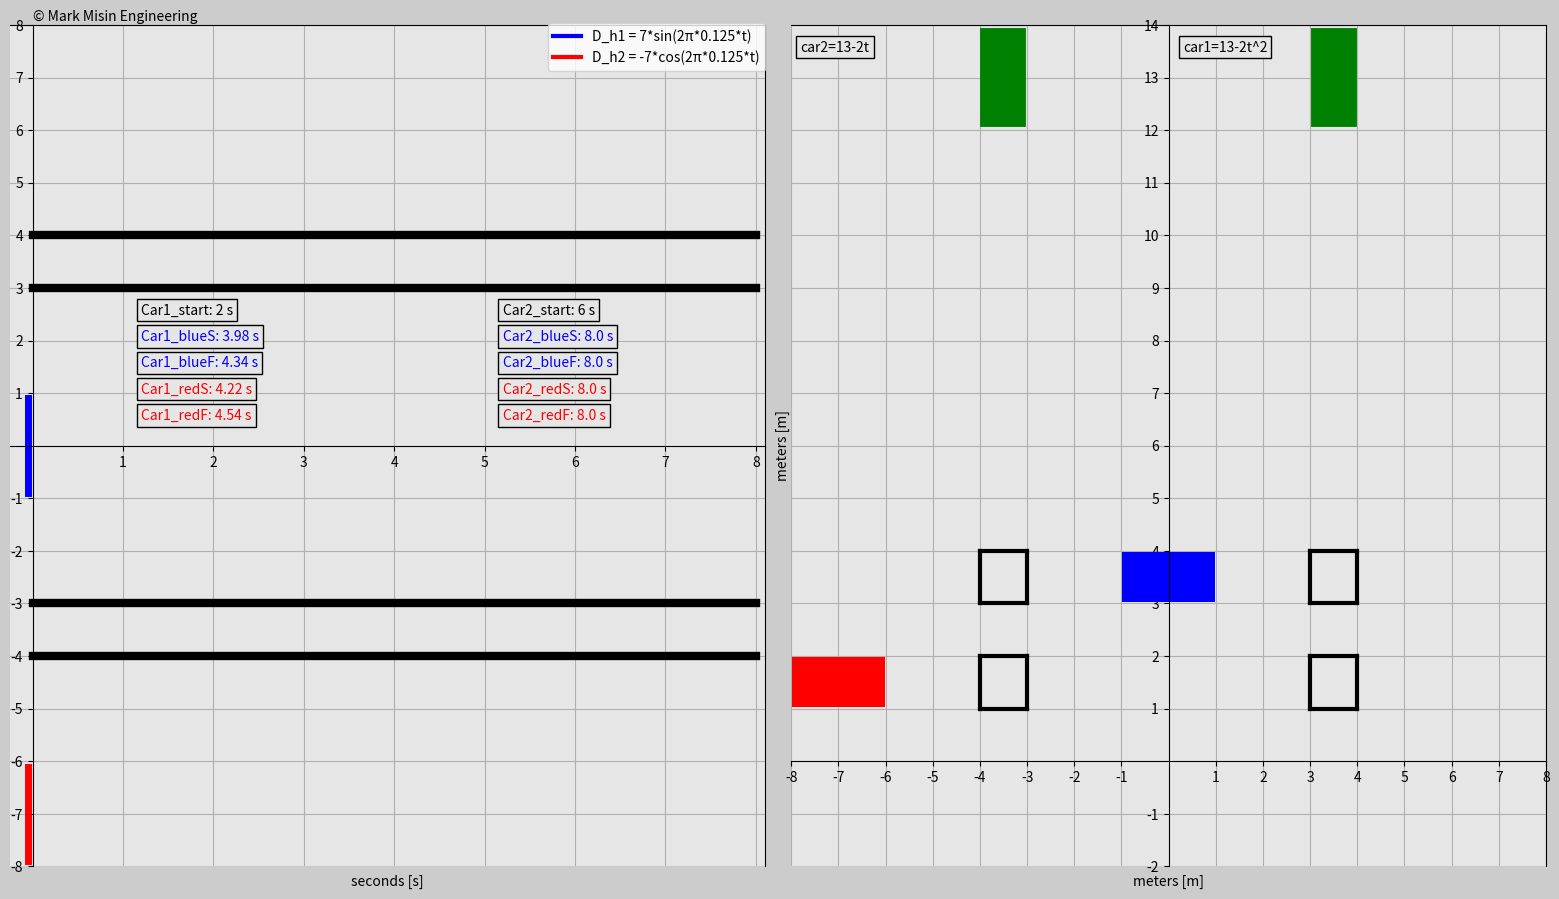

Write the Python code that produced this figure.
'''
LICENSE AGREEMENT

In relation to this Python file:

1. Copyright of this Python file is owned by the author: Mark Misin

2. This Python code can be freely used and distributed

3. The copyright label in this Python file such as

copyright=ax_main.text(x,y,'© Mark Misin Engineering',size=z)

that indicate that the Copyright is owned by Mark Misin MUST NOT be removed.

WARRANTY DISCLAIMER!

This Python file comes with absolutely NO WARRANTY! In no event can the author of this Python file be held responsible for whatever happens in relation to this Python file. For example, if there is a bug in the code and because of that a project, invention, or whatever it is used for fails - the author is NOT RESPONSIBLE!
'''

import matplotlib.pyplot as plt
import matplotlib.gridspec as gridspec
import matplotlib.animation as animation
import numpy as np


#########################################################################
# Set simulation inputs
t0=0.0
t_end=8.0
dt=0.02
f1=0.125 # Frequency
f2=0.125
A1=7 # Amplitude
A2=-7
delay_car1=2
delay_car2=6
frame_amount=int(t_end/dt+2) # Don't forget to chang frame rate
bbox_props_time=dict(boxstyle='square',fc=(0.9,0.9,0.9),ec='k',lw=1.0)
# For the graph parameters
tick_size=10
label_size=10
########################################################################

# Create array for time
t=np.arange(t0,t_end+dt,dt)

delay_car1_el=int(delay_car1/dt)
tu1=np.concatenate([t,[t[-1]+dt]])
tu1[0:delay_car1_el]=0
tu1[delay_car1_el:-1]=t[0:len(tu1)-1-delay_car1_el]

delay_car2_el=int(delay_car2/dt)
tu2=np.concatenate([t,[t[-1]+dt]])
tu2[0:delay_car2_el]=0
tu2[delay_car2_el:-1]=t[0:len(tu2)-1-delay_car2_el]

# Deviation (D)
D_h1=A1*np.sin(2*np.pi*f1*t)#+A1/7*np.sin(2*np.pi*f1*7*t) # Chaotic
D_h2=A2*np.cos(2*np.pi*f2*t)
D_h1u=np.concatenate([D_h1,[0.0]]) # Update, one extra element for blocks
D_h2u=np.concatenate([D_h2,[0.0]])


car1=13-2*tu1**2
car2=13-2*tu2**1

for i in range(0,len(car1)-1):
    if car1[i]-1>4 and car1[i+1]-1<=4:
        temp1_bb=i
    if car1[i]+1>3 and car1[i+1]+1<=3:
        temp1_be=i
    if car1[i]-1>2 and car1[i+1]-1<=2:
        temp1_rb=i
    if car1[i]+1>1 and car1[i+1]+1<=1:
        temp1_re=i
    if car2[i]-1>4 and car2[i+1]-1<=4:
        temp2_bb=i
    if car2[i]+1>3 and car2[i+1]+1<=3:
        temp2_be=i
    if car2[i]-1>2 and car2[i+1]-1<=2:
        temp2_rb=i
    if car2[i]+1>1 and car2[i+1]+1<=1:
        temp2_re=i

def update_plot(num):
    # len(num)=122 -> num=0-121 -> t[0:121]=t[0]->t[120]

    # Update sinusoidal functions
    y_1.set_data(t[0:num],D_h1[0:num])
    y_2.set_data(t[0:num],D_h2[0:num])
    y_1f.set_data(t[0:num],D_h1[0:num]+1)
    y_2f.set_data(t[0:num],D_h2[0:num]+1)
    y_1b.set_data(t[0:num],D_h1[0:num]-1)
    y_2b.set_data(t[0:num],D_h2[0:num]-1)

    # Update the blocks
    block_1.set_data([D_h1u[num]-0.45,D_h1u[num]+0.45],[3.5,3.5])
    block_2.set_data([D_h2u[num]-0.45,D_h2u[num]+0.45],[1.5,1.5])

    # Update cars
    block_c1.set_data([3.5,3.5],[car1[num]-0.5,car1[num]+0.5])
    block_c2.set_data([-3.5,-3.5],[car2[num]-0.5,car2[num]+0.5])

    # Update the block functions
    block_1f.set_data([-0.05,-0.05],[D_h1u[num]-0.9,D_h1u[num]+0.9])
    block_2f.set_data([-0.05,-0.05],[D_h2u[num]-0.9,D_h2u[num]+0.9])

    change_color(no_no_area1,vline1b,vline1r,num,3,'blue','red',1)
    change_color(no_no_area2,vline2b,vline2r,num,6,'blue','red',1)

    change_color(no_no_area5,vline3b,vline3r,num,4,'blue','red',-1)
    change_color(no_no_area6,vline4b,vline4r,num,1,'blue','red',-1)

    change_color(no_no_area3,vline5b,vline5r,num,-3,'blue','red',1)
    change_color(no_no_area4,vline6b,vline6r,num,-6,'blue','red',1)

    change_color(no_no_area7,vline7b,vline7r,num,-4,'blue','red',-1)
    change_color(no_no_area8,vline8b,vline8r,num,-1,'blue','red',-1)

    # Car 1
    if num<delay_car1_el:
        car_time1_delay.set_data(t[0:num],[3.5])
    elif num>=delay_car1_el and num<temp1_bb:
        car_time1.set_data(t[delay_car1_el:num],[3.5])
    elif num>=temp1_bb and num<temp1_be:
        car_time1b.set_data(t[temp1_bb:num],[3.5])

    if num>=temp1_rb and num<temp1_re:
        car_time1r.set_data(t[temp1_rb:num],[3.5])


    # Car 2
    if num<delay_car2_el:
        car_time2_delay.set_data(t[0:num],[-3.5])
    elif num>=delay_car2_el and num<temp2_bb:
        car_time2.set_data(t[delay_car2_el:num],[-3.5])
    elif num>=temp2_bb and num<temp2_be:
        car_time2b.set_data(t[temp2_bb:num],[-3.5])

    if num>=temp2_rb and num<temp2_re:
        car_time2r.set_data(t[temp2_rb:num],[-3.5])


    # Return function values

    # If only one return value, have comma in the end to make it iterable
    # SOLUTION MODE: Uncomment other things
    # return y_1,y_2,y_1f,y_2f,y_1b,y_2b,\
    # block_1,block_1f,\
    # block_2,block_2f,\
    # block_c1,block_c2,\
    # no_no_area1,no_no_area2,no_no_area3,no_no_area4,\
    # no_no_area5,no_no_area6,no_no_area7,no_no_area8,\
    # vline1b,vline2b,vline3b,vline4b,vline5b,vline6b,vline7b,vline8b,\
    # vline1r,vline2r,vline3r,vline4r,vline5r,vline6r,vline7r,vline8r,\
    # car_time1_delay,car_time1,car_time1b,car_time1r,\
    # car_time2_delay,car_time2,car_time2b,car_time2r


    # EXPLANATION MODE:

    return y_1,block_1,block_1f,block_c1,block_c2,#y_1f,y_1b,\
    no_no_area1,no_no_area2,no_no_area3,no_no_area4,no_no_area5,no_no_area6,no_no_area7,no_no_area8,\
    vline1b,vline2b,vline3b,vline4b,vline5b,vline6b,vline7b,vline8b,\
    car_time1_delay,car_time1,car_time1b,\
    car_time2_delay,car_time2,car_time2b,\


    # INSTRUCTION MODE:

    # return y_1,block_1,block_1f,block_c1,block_c2,y_2,block_2,block_2f\




def change_color(no_no_area,vline1,vline2,num,a,color1,color2,b):
    if a>=0:
        if b==1:
            if D_h1u[num-1]+1<a and D_h1u[num]+1>=a and num>0:
                no_no_area.set_data([0,t[-1]],[a,a])
                no_no_area.set_color(color1)
                vline1.set_data([t[num],t[num]],[0,8])
                #input()
            elif D_h2u[num-1]+1<a and D_h2u[num]+1>=a and num>0:
                no_no_area.set_data([0,t[-1]],[a,a])
                no_no_area.set_color(color2)
                vline2.set_data([t[num],t[num]],[0,8])
            #     #input()
        else:
            if D_h1u[num-1]-1>a and D_h1u[num]-1<=a and num>0:
                no_no_area.set_data([0,t[-1]],[a,a])
                no_no_area.set_color(color1)
                vline1.set_data([t[num],t[num]],[0,8])
                #input()
            elif D_h2u[num-1]-1>a and D_h2u[num]-1<=a and num>0:
                no_no_area.set_data([0,t[-1]],[a,a])
                no_no_area.set_color(color2)
                vline2.set_data([t[num],t[num]],[0,8])
            #     #input()
    else:
        if b==1:
            if D_h1u[num-1]-1>a and D_h1u[num]-1<=a and num>0:
                no_no_area.set_data([0,t[-1]],[a,a])
                no_no_area.set_color(color1)
                vline1.set_data([t[num],t[num]],[0,-8])
                #input()
            elif D_h2u[num-1]-1>a and D_h2u[num]-1<=a and num>0:
                no_no_area.set_data([0,t[-1]],[a,a])
                no_no_area.set_color(color2)
                vline2.set_data([t[num],t[num]],[0,-8])
            #     #input()
        else:
            if D_h1u[num-1]+1<a and D_h1u[num]+1>=a and num>0:
                no_no_area.set_data([0,t[-1]],[a,a])
                no_no_area.set_color(color1)
                vline1.set_data([t[num],t[num]],[0,-8])
                #input()
            elif D_h2u[num-1]+1<a and D_h2u[num]+1>=a and num>0:
                no_no_area.set_data([0,t[-1]],[a,a])
                no_no_area.set_color(color2)
                if t[num-1]==t[-1]:
                    vline2.set_data([t[num-1],t[num-1]],[0,-8])
                else:
                    vline2.set_data([t[num],t[num]],[0,-8])
            #     #input()


# Set up your figure properties
fig=plt.figure(figsize=(16,9),dpi=120,facecolor=(0.8,0.8,0.8))
gs=gridspec.GridSpec(1,2)
plt.subplots_adjust(left=0.03,bottom=0.035,right=0.99,top=0.97,wspace=0.035,hspace=0.2)

# Function
ax1=fig.add_subplot(gs[:,0],facecolor=(0.9,0.9,0.9))
y_1,=ax1.plot([],[],'-b',linewidth=3,label='D_h1 = '+str(A1)+'*sin(2π*'+str(f1)+'*t)')
y_2,=ax1.plot([],[],'-r',linewidth=3,label='D_h2 = '+str(A2)+'*cos(2π*'+str(f2)+'*t)')
y_2,=ax1.plot([],[],'-r',linewidth=3)
y_1f,=ax1.plot([],[],':b',linewidth=2)
y_2f,=ax1.plot([],[],':r',linewidth=2)
y_1b,=ax1.plot([],[],':b',linewidth=2)
y_2b,=ax1.plot([],[],':r',linewidth=2)
block_1f,=ax1.plot([],[],'-b',linewidth=5)
block_2f,=ax1.plot([],[],'-r',linewidth=5)
danger_zone_1,=ax1.plot([0,t[-1]],[3,3],'-k',linewidth=6)
danger_zone_2,=ax1.plot([0,t[-1]],[4,4],'-k',linewidth=6)
danger_zone_3,=ax1.plot([0,t[-1]],[-3,-3],'-k',linewidth=6)
danger_zone_4,=ax1.plot([0,t[-1]],[-4,-4],'-k',linewidth=6)
no_no_area1,=ax1.plot([],[],'--k',linewidth=2)
no_no_area2,=ax1.plot([],[],'--k',linewidth=2)
no_no_area3,=ax1.plot([],[],'--k',linewidth=2)
no_no_area4,=ax1.plot([],[],'--k',linewidth=2)
no_no_area5,=ax1.plot([],[],'-k',linewidth=2)
no_no_area6,=ax1.plot([],[],'-k',linewidth=2)
no_no_area7,=ax1.plot([],[],'-k',linewidth=2)
no_no_area8,=ax1.plot([],[],'-k',linewidth=2)
vline1b,=ax1.plot([],[],'-b')
vline2b,=ax1.plot([],[],'--b')
vline3b,=ax1.plot([],[],'--b')
vline4b,=ax1.plot([],[],'-b')
vline5b,=ax1.plot([],[],'-b')
vline6b,=ax1.plot([],[],'--b')
vline7b,=ax1.plot([],[],'--b')
vline8b,=ax1.plot([],[],'-b')
vline1r,=ax1.plot([],[],'-r')
vline2r,=ax1.plot([],[],'--r')
vline3r,=ax1.plot([],[],'--r')
vline4r,=ax1.plot([],[],'-r')
vline5r,=ax1.plot([],[],'-r')
vline6r,=ax1.plot([],[],'--r')
vline7r,=ax1.plot([],[],'--r')
vline8r,=ax1.plot([],[],'-r')

linew=4
car_time1_delay,=ax1.plot([],[],'-m',linewidth=linew)
car_time2_delay,=ax1.plot([],[],'-m',linewidth=linew)
car_time1,=ax1.plot([],[],'-k',linewidth=linew)
car_time2,=ax1.plot([],[],'-k',linewidth=linew)
car_time1b,=ax1.plot([],[],'-b',linewidth=linew)
car_time1r,=ax1.plot([],[],':r',linewidth=linew)
car_time2b,=ax1.plot([],[],'-b',linewidth=linew)
car_time2r,=ax1.plot([],[],':r',linewidth=linew)

ax1.text(1.2,2.5,'Car1_start: '+str(delay_car1)+' s',size=10,color='k',bbox=bbox_props_time)
ax1.text(1.2,2.0,'Car1_blueS: '+str(round(temp1_bb*dt,2))+' s',size=10,color='b',bbox=bbox_props_time)
ax1.text(1.2,1.5,'Car1_blueF: '+str(round(temp1_be*dt,2))+' s',size=10,color='b',bbox=bbox_props_time)
ax1.text(1.2,1.0,'Car1_redS: '+str(round(temp1_rb*dt,2))+' s',size=10,color='r',bbox=bbox_props_time)
ax1.text(1.2,0.5,'Car1_redF: '+str(round(temp1_re*dt,2))+' s',size=10,color='r',bbox=bbox_props_time)

ax1.text(5.2,2.5,'Car2_start: '+str(delay_car2)+' s',size=10,color='k',bbox=bbox_props_time)
ax1.text(5.2,2.0,'Car2_blueS: '+str(round(temp2_bb*dt,2))+' s',size=10,color='b',bbox=bbox_props_time)
ax1.text(5.2,1.5,'Car2_blueF: '+str(round(temp2_be*dt,2))+' s',size=10,color='b',bbox=bbox_props_time)
ax1.text(5.2,1.0,'Car2_redS: '+str(round(temp2_rb*dt,2))+' s',size=10,color='r',bbox=bbox_props_time)
ax1.text(5.2,0.5,'Car2_redF: '+str(round(temp2_re*dt,2))+' s',size=10,color='r',bbox=bbox_props_time)

plt.xlim(t0-0.25,t_end+5*dt)
# plt.ylim(min(A1,A2)-1,max(A1,A2)+1)
plt.ylim(-8,8)
ax1.spines['bottom'].set_position('center')
ax1.spines['left'].set_position(('data',0))
ax1.xaxis.set_label_coords(0.5, -0.01)
plt.xticks(np.arange(t0+1,t_end+dt,1),size=tick_size)
# plt.yticks(np.concatenate([np.arange(min(A1,A2)-1,0,1),np.arange(1,max(A1,A2)+2,1)]),size=tick_size)
plt.yticks(np.concatenate([np.arange(-7-1,0,1),np.arange(1,7+2,1)]),size=tick_size)
plt.xlabel('seconds [s]',fontsize=label_size)
plt.grid(True)
plt.legend(loc='upper right',bbox_to_anchor=(1.01,1.01),fontsize='medium')
# copyright=ax1.text(0,(max(A1,A2)+1)*1.01,'© Mark Misin Engineering',size=10)
copyright=ax1.text(0,(7+1)*1.01,'© Mark Misin Engineering',size=10)

# Action
ax2=fig.add_subplot(gs[:,1],facecolor=(0.9,0.9,0.9))
block_1,=ax2.plot([],[],'-b',linewidth=36)
block_2,=ax2.plot([],[],'-r',linewidth=36)
block_c1,=ax2.plot([],[],'-g',linewidth=33)
block_c2,=ax2.plot([],[],'-g',linewidth=33)


# Create danger zone 1
danger_zone1_1,=ax2.plot([3,4],[1,1],'-k',linewidth=3)
danger_zone1_2,=ax2.plot([3,4],[2,2],'-k',linewidth=3)
danger_zone1_3,=ax2.plot([3,3],[1,2],'-k',linewidth=3)
danger_zone1_4,=ax2.plot([4,4],[1,2],'-k',linewidth=3)

# Create danger zone 2
danger_zone2_1,=ax2.plot([3,4],[3,3],'-k',linewidth=3)
danger_zone2_2,=ax2.plot([3,4],[4,4],'-k',linewidth=3)
danger_zone2_3,=ax2.plot([3,3],[3,4],'-k',linewidth=3)
danger_zone2_4,=ax2.plot([4,4],[3,4],'-k',linewidth=3)

# Create danger zone 3
danger_zone3_1,=ax2.plot([-3,-4],[1,1],'-k',linewidth=3)
danger_zone3_2,=ax2.plot([-3,-4],[2,2],'-k',linewidth=3)
danger_zone3_3,=ax2.plot([-3,-3],[1,2],'-k',linewidth=3)
danger_zone3_4,=ax2.plot([-4,-4],[1,2],'-k',linewidth=3)

# Create danger zone 4
danger_zone4_1,=ax2.plot([-3,-4],[3,3],'-k',linewidth=3)
danger_zone4_2,=ax2.plot([-3,-4],[4,4],'-k',linewidth=3)
danger_zone4_3,=ax2.plot([-3,-3],[3,4],'-k',linewidth=3)
danger_zone4_4,=ax2.plot([-4,-4],[3,4],'-k',linewidth=3)

ax2.text(0.3,13.5,'car1=13-2t^2',size=10,color='k',bbox=bbox_props_time)
ax2.text(-7.8,13.5,'car2=13-2t',size=10,color='k',bbox=bbox_props_time)


plt.xlim(min(A1,A2)-1,max(A1,A2)+1)
plt.ylim(-2,14)
ax2.spines['left'].set_position('center')
ax2.spines['bottom'].set_position(('data',0))
ax2.xaxis.set_label_coords(0.5, -0.01)
ax2.yaxis.set_label_coords(-0.002, 0.5)
# plt.xticks(np.concatenate([np.arange(min(A1,A2)-1,0,1),np.arange(1,max(A1,A2)+2,1)]),size=tick_size)
plt.xticks(np.concatenate([np.arange(-7-1,0,1),np.arange(1,7+2,1)]),size=tick_size)
plt.yticks(np.concatenate([np.arange(-2,0,1),np.arange(1,15,1)]),size=tick_size)
plt.xlabel('meters [m]',fontsize=label_size)
plt.ylabel('meters [m]',fontsize=label_size)
plt.grid(True)

ani=animation.FuncAnimation(fig,update_plot,
    frames=frame_amount,interval=20,repeat=True,blit=True)

plt.show()
